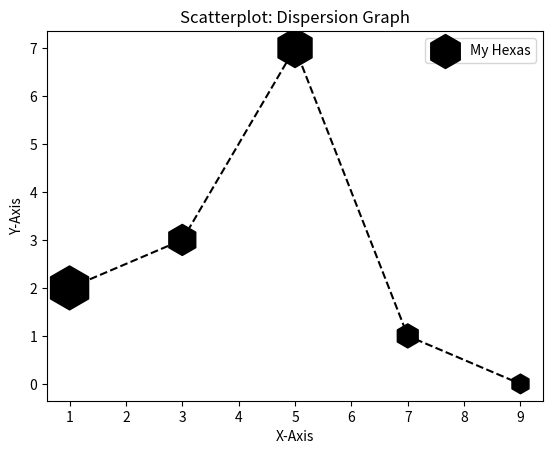

Here is the Python script that generated this plot:
import matplotlib.pyplot as plt

x = [1, 3, 5, 7, 9]
y = [2, 3, 7, 1, 0]
z = [1000, 500, 800, 300, 200]

title = "Scatterplot: Dispersion Graph"
xaxis = "X-Axis"
yaxis = "Y-Axis"

plt.title(title)
plt.xlabel(xaxis)
plt.ylabel(yaxis)

plt.scatter(x, y, label= "My Hexas", color="#000000", marker="h", s=z)
plt.plot(x, y, color="k", linestyle="--")
plt.legend()

# plt.savefig("graph1.png") | Save as .png
# plt.savefig("graph1.pdf") | Save as .pdf
plt.savefig("graph1.png", dpi=300)